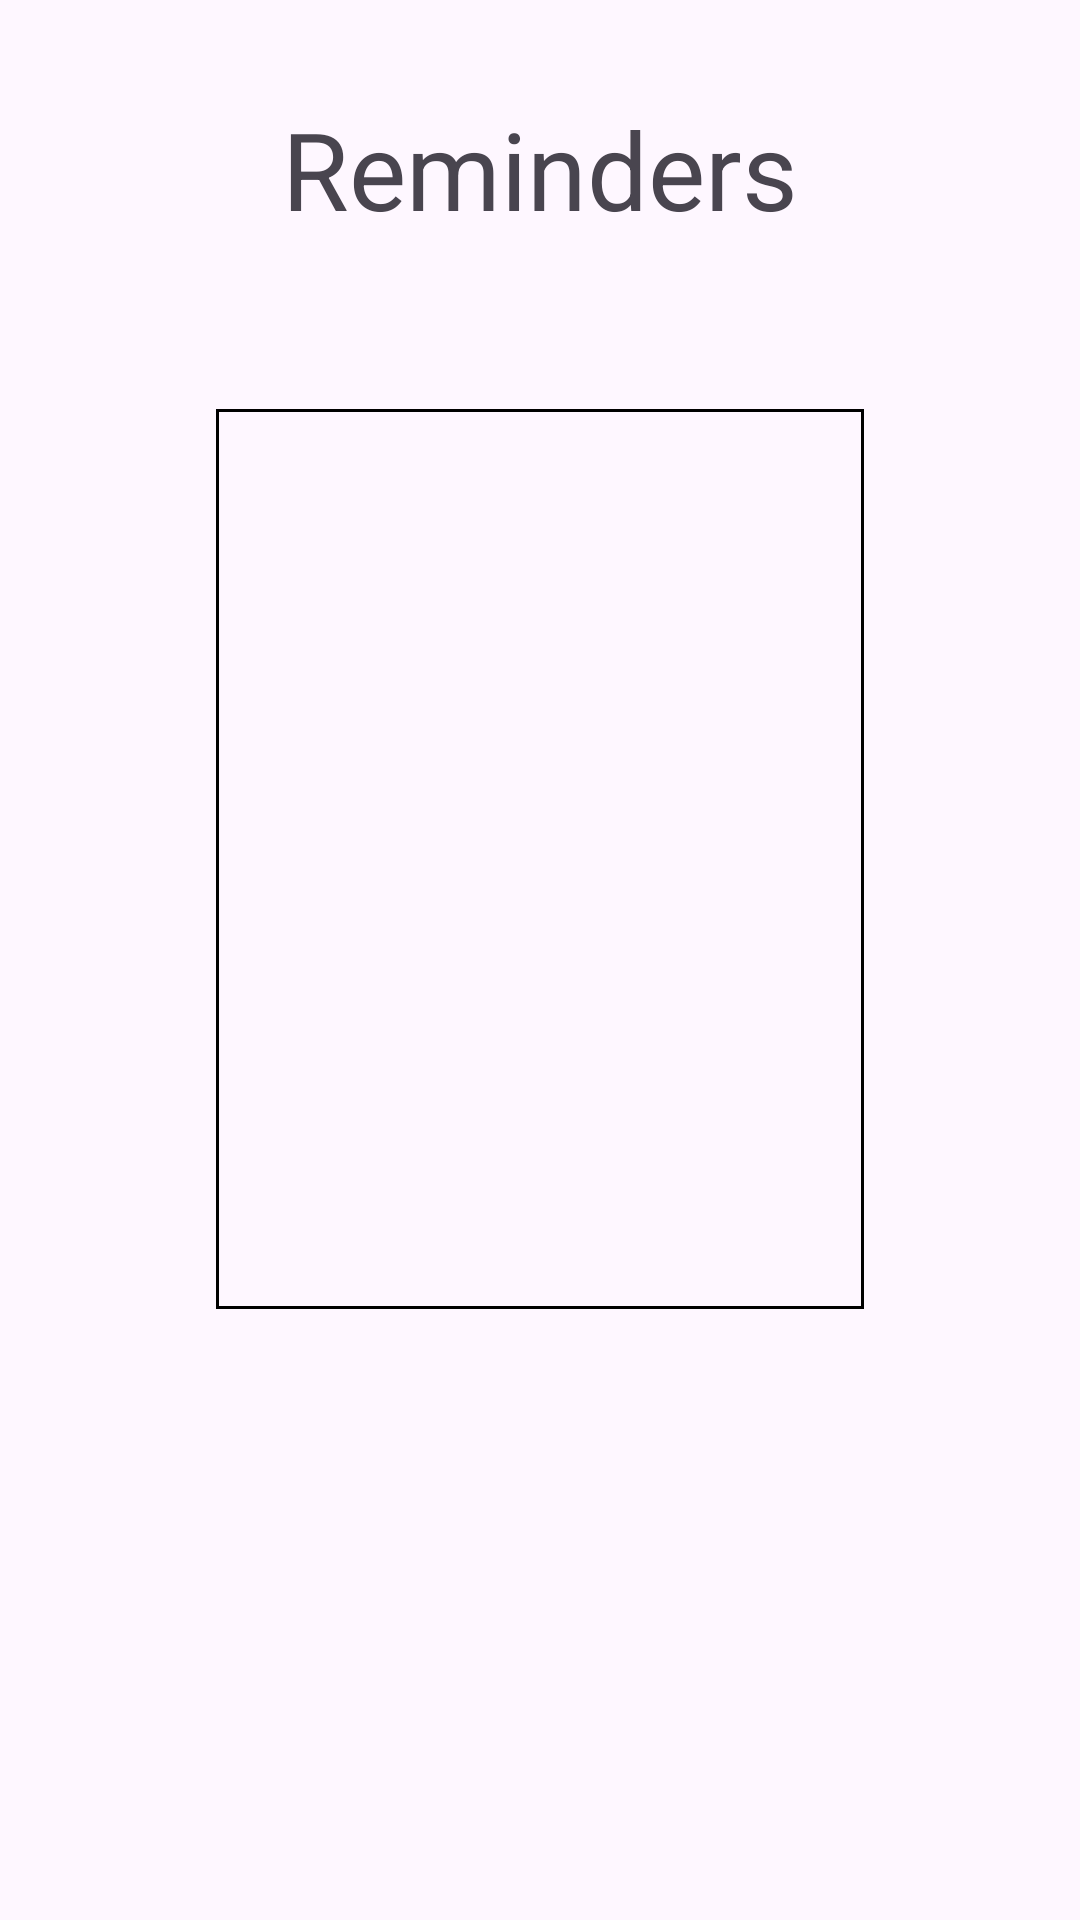

This screen was rendered from an Android layout file. Write that file and the resources it references.
<!-- AndroidManifest.xml: application theme Theme.MedicationApp -->
<!-- res/layout/reminders.xml -->
<?xml version="1.0" encoding="utf-8"?>
<androidx.core.widget.NestedScrollView xmlns:android="http://schemas.android.com/apk/res/android"
    xmlns:app="http://schemas.android.com/apk/res-auto"
    xmlns:tools="http://schemas.android.com/tools"
    android:layout_width="match_parent"
    android:layout_height="match_parent"
    tools:context=".Reminders">

    <androidx.constraintlayout.widget.ConstraintLayout
        android:layout_width="match_parent"
        android:layout_height="match_parent"
        android:padding="16dp">

        <LinearLayout
            android:layout_width="match_parent"
            android:layout_height="match_parent"
            android:orientation="vertical"
            tools:layout_editor_absoluteX="32dp"
            tools:layout_editor_absoluteY="160dp">

            <TextView
                android:id="@+id/title"
                android:layout_width="match_parent"
                android:layout_height="wrap_content"
                android:layout_marginTop="16dp"
                android:gravity="center"
                android:text="@string/reminders_title"
                android:textSize="36sp"
                app:layout_constraintBottom_toBottomOf="parent"
                app:layout_constraintEnd_toEndOf="parent"
                app:layout_constraintStart_toStartOf="parent" />

            
            <LinearLayout
                android:id="@+id/reminder_container"
                android:layout_width="match_parent"
                android:layout_height="300dp"
                android:layout_margin="56dp"
                android:background="@drawable/border"
                android:orientation="vertical" />
        </LinearLayout>

    </androidx.constraintlayout.widget.ConstraintLayout>
</androidx.core.widget.NestedScrollView>
<!-- resources referenced by this layout -->
<resources>
  <!-- drawable border (drawable) -->
  <shape xmlns:android="http://schemas.android.com/apk/res/android">
      <solid android:color="#00000000" />
      <stroke
          android:width="1dp"
          android:color="#000000" />
  </shape>
  <string name="reminders_title">Reminders</string>
  <style name="Theme.MedicationApp" parent="Base.Theme.MedicationApp" />
  <style name="Base.Theme.MedicationApp" parent="Theme.Material3.DayNight.NoActionBar">
          
          
      </style>
</resources>
